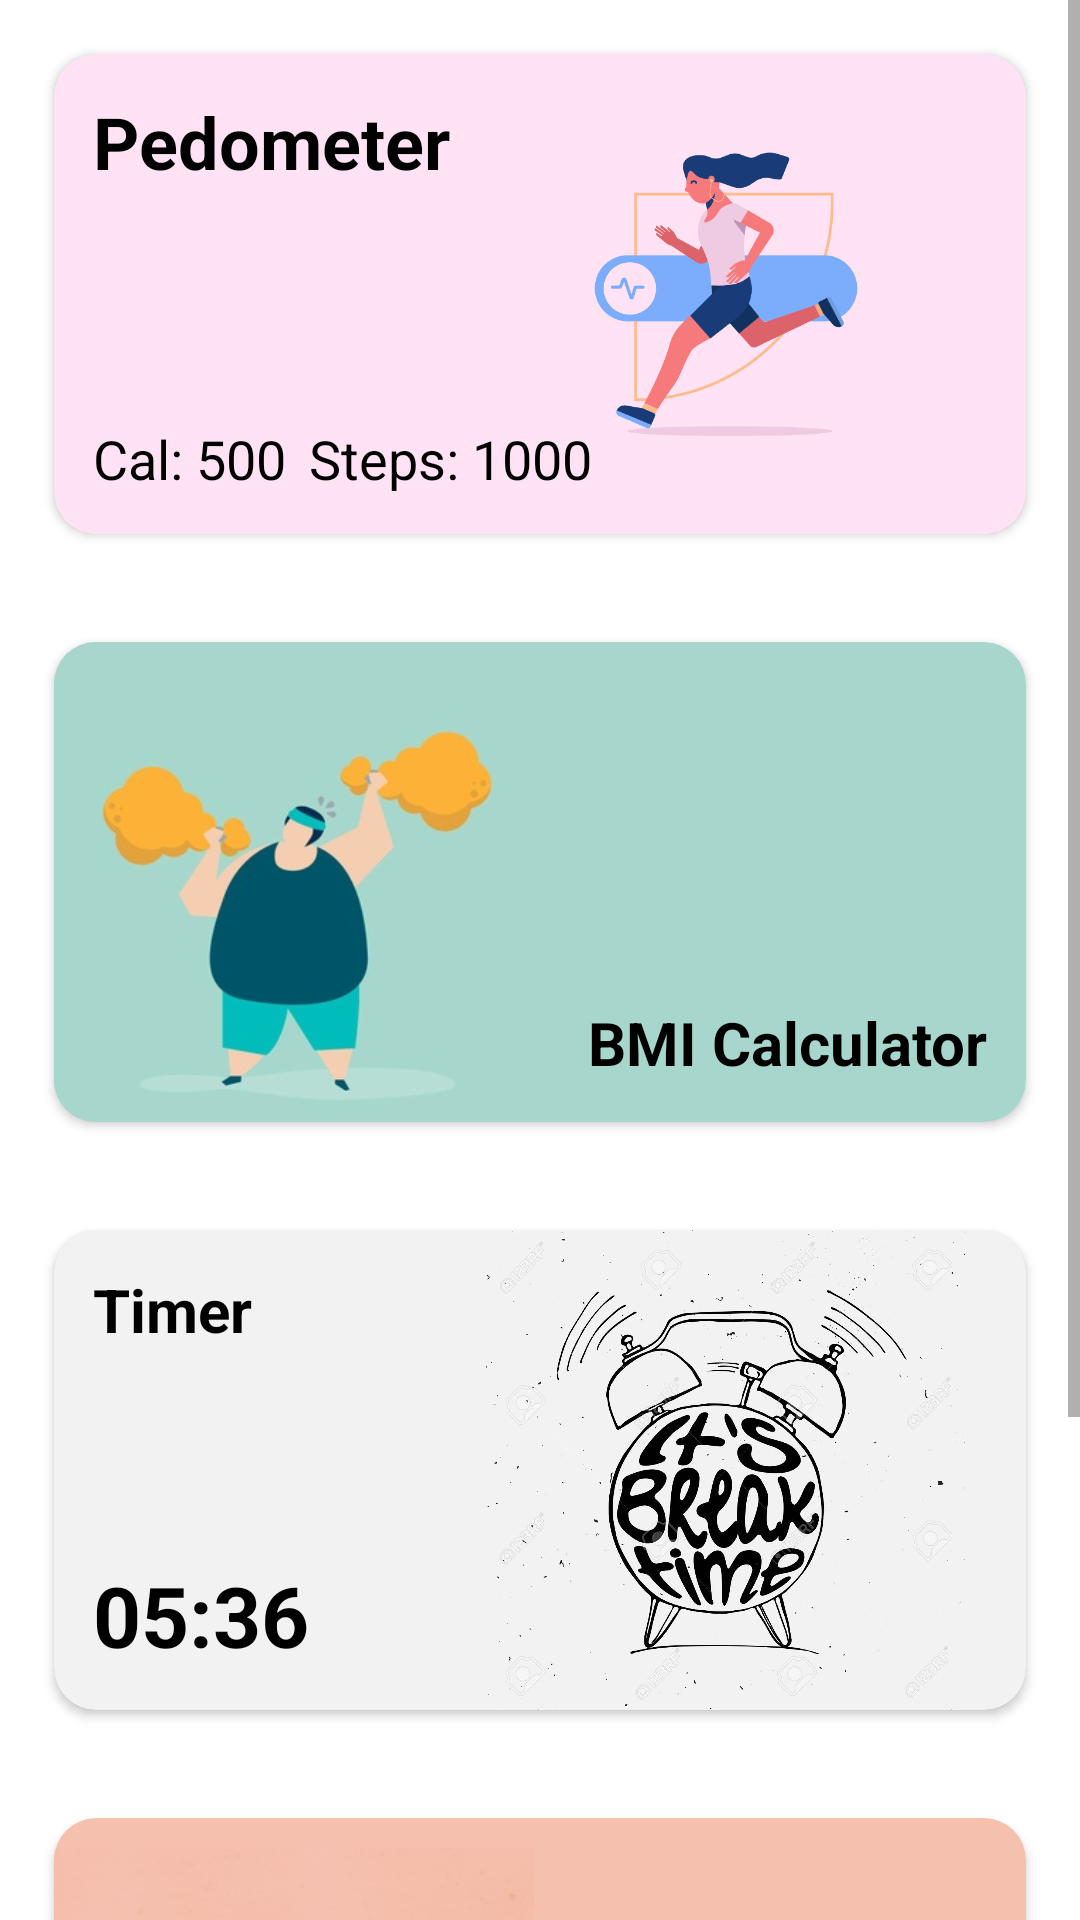

The Android layout XML behind this screen, and the referenced resources:
<!-- AndroidManifest.xml: application theme AppTheme -->
<!-- res/layout/activity_services.xml -->
<?xml version="1.0" encoding="utf-8"?>
<ScrollView xmlns:android="http://schemas.android.com/apk/res/android"
    xmlns:app="http://schemas.android.com/apk/res-auto"
    xmlns:tools="http://schemas.android.com/tools"
    android:layout_width="match_parent"
    android:layout_height="match_parent"
    android:background="#fff"
    tools:context=".ServicesActivity">

    <LinearLayout
        android:layout_width="match_parent"
        android:layout_height="wrap_content"
        android:orientation="vertical">





        
            
            

        



        <android.support.v7.widget.CardView
            android:id="@+id/pedometerId"
            android:layout_width="match_parent"
            android:layout_height="wrap_content"
            app:cardCornerRadius="14dp"
            android:layout_marginTop="20dp"
            app:cardBackgroundColor="#ffe2f4"
            android:layout_margin="18dp">

            <RelativeLayout
                android:layout_width="wrap_content"
                android:layout_height="wrap_content">

                <ImageView
                    android:id="@+id/image_view"
                    android:layout_width="160dp"
                    android:layout_height="160dp"
                    android:src="@drawable/pedorun"
                    android:layout_marginRight="20dp"
                    android:layout_alignParentRight="true"/>

                <TextView
                    android:padding="13dp"
                    android:layout_width="match_parent"
                    android:layout_height="wrap_content"
                    android:text="Pedometer"
                    android:textColor="#000"
                    android:textStyle="bold"
                    android:textSize="24dp"
                    android:layout_alignParentLeft="true" />

                <TextView
                    android:padding="13dp"
                    android:layout_width="match_parent"
                    android:layout_height="wrap_content"
                    android:text="Cal: 500"
                    android:textSize="18dp"
                    android:textColor="#000"
                    android:gravity="left"
                    android:layout_alignParentBottom="true" />

                <TextView
                    android:layout_width="match_parent"
                    android:layout_height="wrap_content"
                    android:text="Steps: 1000"
                    android:textColor="#000"
                    android:layout_marginLeft="72dp"
                    android:padding="13dp"
                    android:textSize="18dp"
                    android:gravity="left|center"
                    android:id="@+id/psd"
                    android:layout_alignParentBottom="true" />

            </RelativeLayout>

        </android.support.v7.widget.CardView>
        
        
        <android.support.v7.widget.CardView
            android:id="@+id/bmiId"
            android:layout_width="match_parent"
            android:layout_height="wrap_content"
            app:cardCornerRadius="14dp"
            android:layout_marginTop="20dp"
            app:cardBackgroundColor="#a7d6cc"
            android:layout_margin="18dp">

            <RelativeLayout
                android:layout_width="wrap_content"
                android:layout_height="wrap_content">

                <ImageView
                    android:layout_width="160dp"
                    android:layout_height="160dp"
                    android:src="@drawable/serbmi"
                    android:layout_marginRight="20dp"
                    android:layout_alignParentLeft="true"/>

                <TextView
                    android:padding="13dp"
                    android:layout_width="match_parent"
                    android:layout_height="wrap_content"
                    android:text="BMI Calculator"
                    android:textColor="#000"
                    android:textStyle="bold"
                    android:textSize="20dp"
                    android:gravity="right"
                    android:layout_alignParentBottom="true" />

            </RelativeLayout>

        </android.support.v7.widget.CardView>
        
        
        <android.support.v7.widget.CardView
            android:id="@+id/timerId"
            android:layout_width="match_parent"
            android:layout_height="wrap_content"
            app:cardCornerRadius="14dp"
            android:layout_marginTop="20dp"
            app:cardBackgroundColor="#f2f2f2"
            android:layout_margin="18dp">

            <RelativeLayout
                android:layout_width="wrap_content"
                android:layout_height="wrap_content">

                <ImageView
                    android:layout_width="160dp"
                    android:layout_height="160dp"
                    android:src="@drawable/sertime"
                    android:layout_marginRight="20dp"
                    android:layout_alignParentRight="true"/>

                <TextView
                    android:padding="13dp"
                    android:layout_width="match_parent"
                    android:layout_height="wrap_content"
                    android:text="Timer"
                    android:textColor="#000"
                    android:textStyle="bold"
                    android:textSize="20dp"
                    android:layout_alignParentLeft="true" />

                <TextView
                    android:padding="13dp"
                    android:layout_width="match_parent"
                    android:layout_height="wrap_content"
                    android:text="05:36"
                    android:textSize="28dp"
                    android:textColor="#000"
                    android:textStyle="bold"
                    android:gravity="left"
                    android:layout_alignParentBottom="true" />

            </RelativeLayout>

        </android.support.v7.widget.CardView>
        
        
        <android.support.v7.widget.CardView
            android:id="@+id/alarmId"
            android:layout_width="match_parent"
            android:layout_height="wrap_content"
            app:cardCornerRadius="14dp"
            android:layout_marginTop="20dp"
            app:cardBackgroundColor="#f6c0af"
            android:layout_margin="18dp">

            <RelativeLayout
                android:layout_width="wrap_content"
                android:layout_height="wrap_content">

                <ImageView
                    android:layout_width="160dp"
                    android:layout_height="160dp"
                    android:src="@drawable/seralrm"
                    android:layout_marginRight="20dp"
                    android:layout_alignParentLeft="true"/>

                <TextView
                    android:padding="13dp"
                    android:layout_width="match_parent"
                    android:layout_height="wrap_content"
                    android:text="Alarm"
                    android:textColor="#000"
                    android:textStyle="bold"
                    android:textSize="24dp"
                    android:gravity="right"
                    android:layout_alignParentBottom="true" />

            </RelativeLayout>

        </android.support.v7.widget.CardView>

        
        <Button
            android:layout_width="match_parent"
            android:layout_height="wrap_content"
            android:background="@drawable/rounded_button"
            android:text="logOut"
            android:layout_marginTop="10dp"
            android:layout_marginBottom="25dp"
            android:layout_marginRight="16dp"
            android:layout_marginLeft="16dp"
            android:textColor="#fff"
            android:textSize="18dp"
            android:id="@+id/logoutButtonId"/>
    </LinearLayout>

</ScrollView>
<!-- res/layout/toolbar.xml (included above) -->
<?xml version="1.0" encoding="utf-8"?>
<android.support.v7.widget.Toolbar xmlns:android="http://schemas.android.com/apk/res/android"
    android:layout_width="match_parent"
    android:layout_height="wrap_content"
    android:background="#f7e58f"
    android:elevation="4dp"
    >

</android.support.v7.widget.Toolbar>
<!-- resources referenced by this layout -->
<resources>
  <!-- drawable pedorun: png bitmap (drawable, 23342 bytes) -->
  <!-- drawable rounded_button (drawable) -->
  <?xml version="1.0" encoding="utf-8"?>
  <shape xmlns:android="http://schemas.android.com/apk/res/android" android:shape="rectangle" android:padding="10dp">
      <solid android:color="#ac0700"/> 
      <corners
  
          android:bottomRightRadius="15dp"
          android:bottomLeftRadius="15dp"
          android:topLeftRadius="15dp"
          android:topRightRadius="15dp"/>
  </shape>
  <!-- drawable seralrm: png bitmap (drawable, 328895 bytes) -->
  <!-- drawable serbmi: jpg bitmap (drawable, 12753 bytes) -->
  <!-- drawable sertime: jpg bitmap (drawable, 150058 bytes) -->
  <style name="AppTheme" parent="Theme.AppCompat.Light.DarkActionBar">
          
          <item name="colorPrimary">@color/colorPrimary</item>
          <item name="colorPrimaryDark">@color/colorPrimaryDark</item>
          <item name="colorAccent">@color/colorAccent</item>
      </style>
  <color name="colorPrimary">#008577</color>
  <color name="colorPrimaryDark">#00574B</color>
  <color name="colorAccent">#D81B60</color>
</resources>
